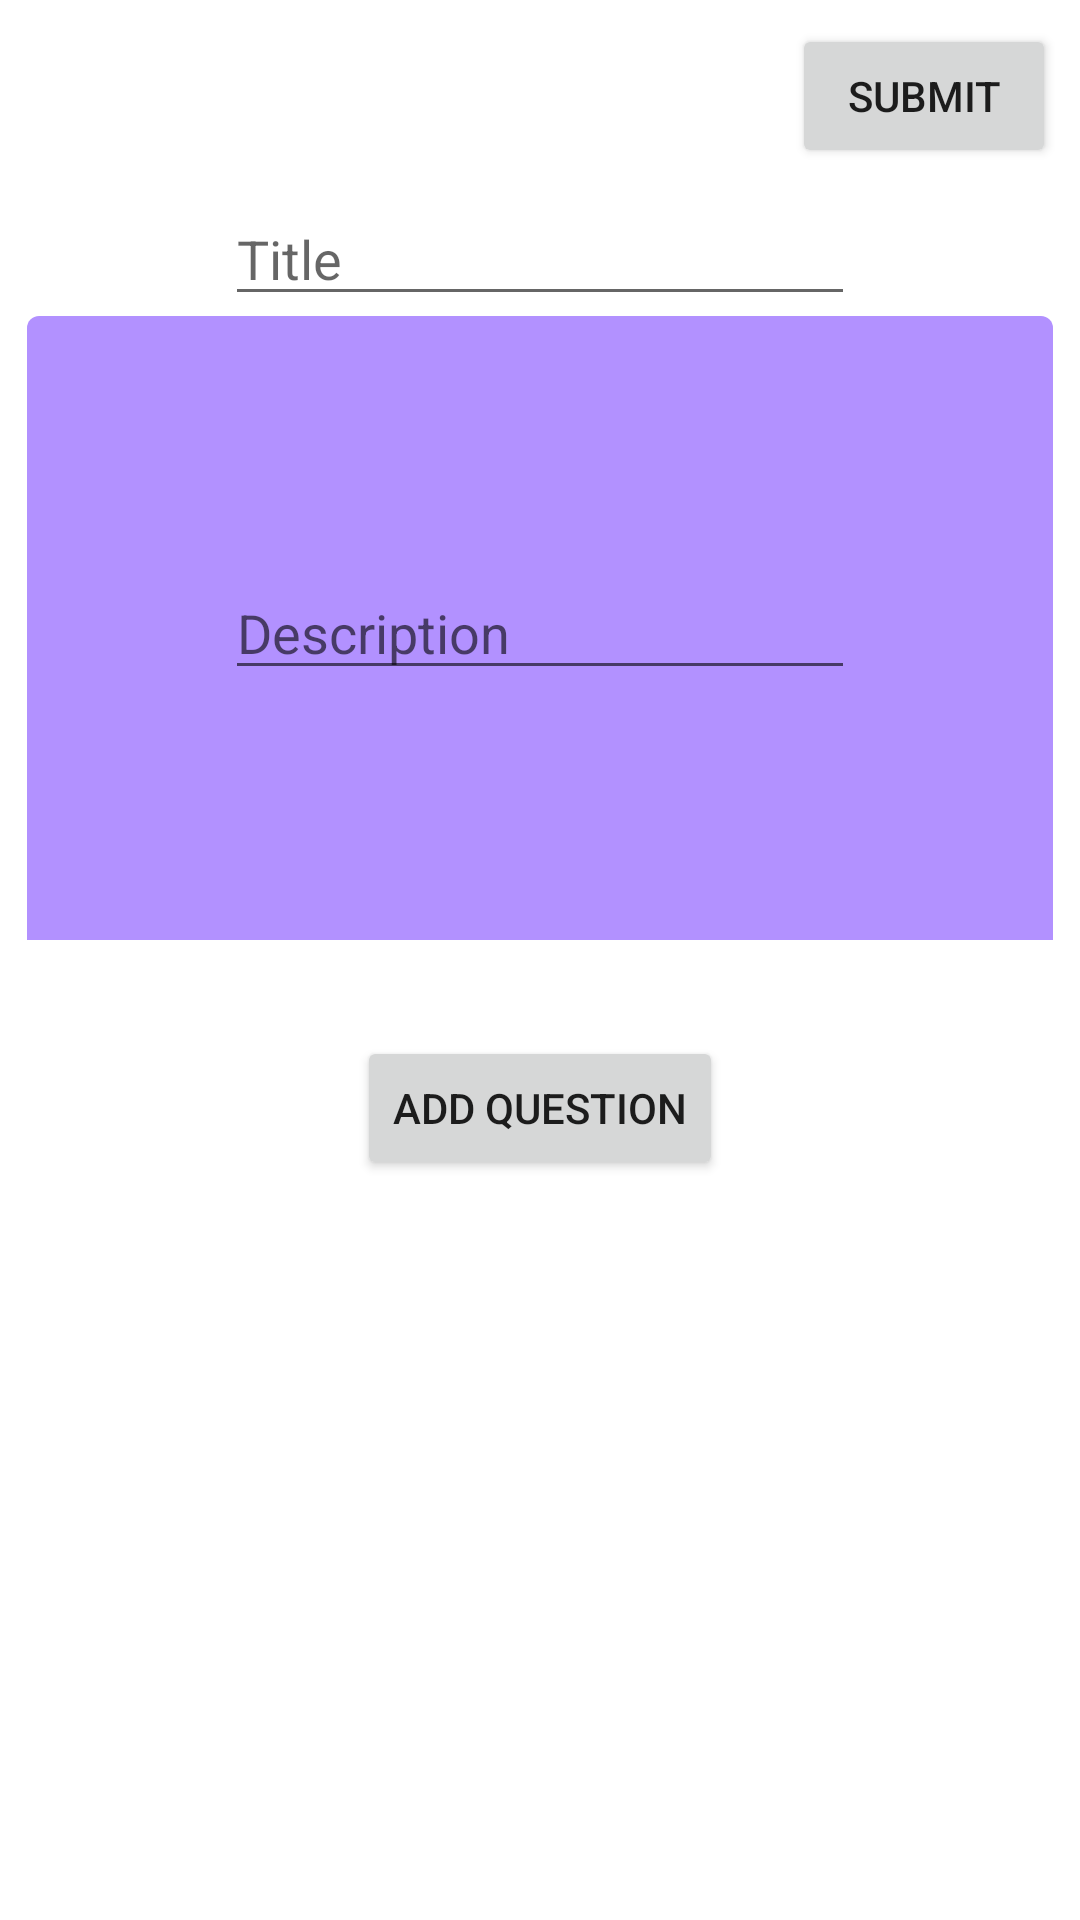

Write the Android layout XML for this screen, with the resource values it uses.
<!-- AndroidManifest.xml: application theme Theme.SAEQuiz -->
<!-- res/layout/activity_quiz_creation.xml -->
<?xml version="1.0" encoding="utf-8"?>
<androidx.constraintlayout.widget.ConstraintLayout xmlns:android="http://schemas.android.com/apk/res/android"
    xmlns:app="http://schemas.android.com/apk/res-auto"
    xmlns:tools="http://schemas.android.com/tools"
    android:layout_width="match_parent"
    android:layout_height="match_parent"
    tools:context=".QuizCreationActivity">

    <EditText
        android:id="@+id/title_edittext_quiz_creation"
        android:layout_width="wrap_content"
        android:layout_height="wrap_content"
        android:layout_marginTop="64dp"
        android:ems="10"
        android:hint="Title"
        android:inputType="textPersonName"
        app:layout_constraintEnd_toEndOf="parent"
        app:layout_constraintStart_toStartOf="parent"
        app:layout_constraintTop_toTopOf="parent" />

    <Button
        android:id="@+id/submit_button_quiz_creation"
        android:layout_width="wrap_content"
        android:layout_height="wrap_content"
        android:layout_marginTop="8dp"
        android:layout_marginEnd="8dp"
        android:text="Submit"
        app:layout_constraintEnd_toEndOf="parent"
        app:layout_constraintTop_toTopOf="parent" />

    <ImageView
        android:id="@+id/descbg_imageview_quiz_creation"
        android:layout_width="342dp"
        android:layout_height="208dp"
        android:alpha="0.5"
        app:layout_constraintEnd_toEndOf="parent"
        app:layout_constraintStart_toStartOf="parent"
        app:layout_constraintTop_toBottomOf="@+id/title_edittext_quiz_creation"
        app:srcCompat="@drawable/overview_description_shape" />

    <EditText
        android:id="@+id/description_edittext_quiz_creation"
        android:layout_width="wrap_content"
        android:layout_height="wrap_content"
        android:ems="10"
        android:gravity="start|top"
        android:hint="Description"
        android:inputType="textMultiLine"
        app:layout_constraintBottom_toBottomOf="@+id/descbg_imageview_quiz_creation"
        app:layout_constraintEnd_toEndOf="@+id/descbg_imageview_quiz_creation"
        app:layout_constraintStart_toStartOf="@+id/descbg_imageview_quiz_creation"
        app:layout_constraintTop_toTopOf="@+id/descbg_imageview_quiz_creation" />

    <Button
        android:id="@+id/addquestion_button_quiz_creation"
        android:layout_width="wrap_content"
        android:layout_height="wrap_content"
        android:layout_marginTop="32dp"
        android:text="Add question"
        app:layout_constraintEnd_toEndOf="parent"
        app:layout_constraintStart_toStartOf="parent"
        app:layout_constraintTop_toBottomOf="@+id/descbg_imageview_quiz_creation" />

    <ListView
        android:id="@+id/questions_listview_quiz_creation"
        android:layout_width="409dp"
        android:layout_height="332dp"
        android:layout_marginTop="8dp"
        app:layout_constraintEnd_toEndOf="parent"
        app:layout_constraintStart_toStartOf="parent"
        app:layout_constraintTop_toBottomOf="@+id/addquestion_button_quiz_creation" />

</androidx.constraintlayout.widget.ConstraintLayout>
<!-- resources referenced by this layout -->
<resources>
  <!-- drawable overview_description_shape (drawable) -->
  <?xml version="1.0" encoding="utf-8"?>
  <shape xmlns:android="http://schemas.android.com/apk/res/android"
      android:shape="rectangle">
  
      <solid android:color="@color/quizPrimary"
          android:alpha="0.5"
          />
      <corners android:topLeftRadius="4dp"
          android:topRightRadius="4dp"
          />
  </shape>
  <style name="Theme.SAEQuiz" parent="Theme.MaterialComponents.DayNight.NoActionBar">
          <item name="android:windowNoTitle">true</item>
          <item name="android:windowActionBar">false</item>
          <item name="android:windowFullscreen">true</item>
          <item name="android:windowContentOverlay">@null</item>
  
          
          <item name="colorPrimary">@color/quizPrimaryDarker</item>
          <item name="colorPrimaryVariant">@color/quizPrimaryVariant</item>
          <item name="colorOnPrimary">@color/white</item>
          
          <item name="colorSecondary">@color/quizSecondaryDarker</item>
          <item name="colorSecondaryVariant">@color/quizSecondaryVariant</item>
          <item name="colorOnSecondary">@color/white</item>
          
          <item name="android:statusBarColor">?attr/colorPrimaryVariant</item>
          
      </style>
  <color name="quizPrimary">#6522FF</color>
  <color name="quizPrimaryDarker">#541DD5</color>
  <color name="quizPrimaryVariant">#3100A5</color>
  <color name="white">#FFFFFFFF</color>
  <color name="quizSecondaryDarker">#5A5A5A</color>
  <color name="quizSecondaryVariant">#454545</color>
</resources>
